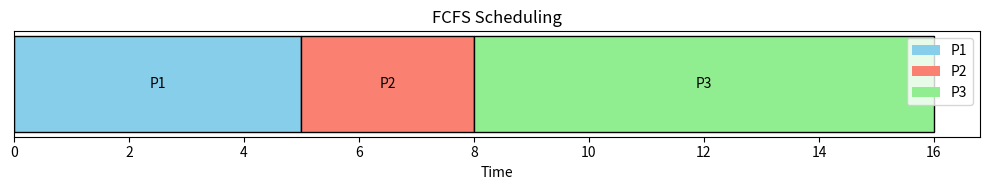
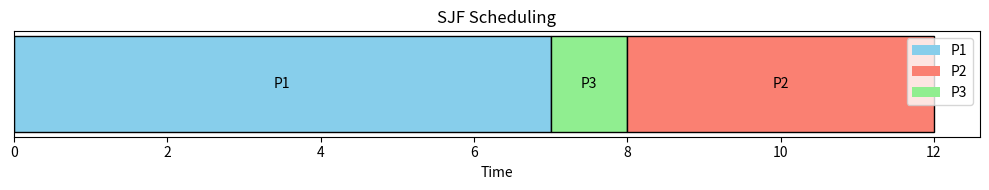
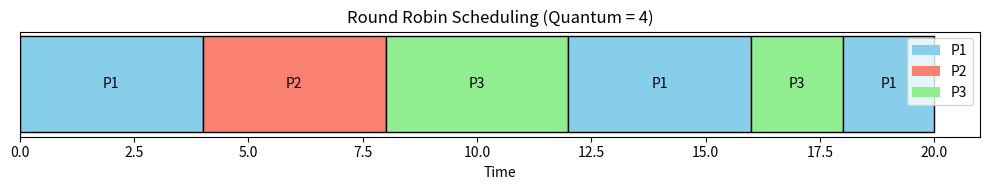

The matplotlib source for these figures, in order:
import matplotlib.pyplot as plt
# Diccionario de colores para cada proceso
color_map = {
    'P1': 'skyblue',
    'P2': 'salmon',
    'P3': 'lightgreen',
}

def fcfs(processes):
    processes.sort(key=lambda x: x['arrival'])
    time = 0
    for p in processes:
        if time < p['arrival']:
            time = p['arrival']
        p['start'] = time
        p['finish'] = time + p['burst']
        time += p['burst']
    return processes

# Ejemplo
fcfs_processes = [
    {'id': 'P1', 'arrival': 0, 'burst': 5},
    {'id': 'P2', 'arrival': 1, 'burst': 3},
    {'id': 'P3', 'arrival': 2, 'burst': 8}
]

result = fcfs(fcfs_processes)
print("FCFS:")
for p in result:
    print(f"{p['id']} - Start: {p['start']}, Finish: {p['finish']}")
def sjf(processes):
    processes.sort(key=lambda x: (x['arrival'], x['burst']))
    time = 0
    done = []
    ready = []
    while processes or ready:
        while processes and processes[0]['arrival'] <= time:
            ready.append(processes.pop(0))
        if ready:
            ready.sort(key=lambda x: x['burst'])
            current = ready.pop(0)
            current['start'] = time
            current['finish'] = time + current['burst']
            time += current['burst']
            done.append(current)
        else:
            time += 1
    return done

# Ejemplo
sjf_processes = [
    {'id': 'P1', 'arrival': 0, 'burst': 7},
    {'id': 'P2', 'arrival': 2, 'burst': 4},
    {'id': 'P3', 'arrival': 4, 'burst': 1}
]

result = sjf(sjf_processes)
print("\nSJF:")
for p in result:
    print(f"{p['id']} - Start: {p['start']}, Finish: {p['finish']}")
def round_robin(processes, quantum):
    queue = []
    time = 0
    processes.sort(key=lambda x: x['arrival'])
    remaining = {p['id']: p['burst'] for p in processes}
    waiting = processes.copy()
    result = []

    while waiting or queue:
        while waiting and waiting[0]['arrival'] <= time:
            queue.append(waiting.pop(0))
        if queue:
            current = queue.pop(0)
            start_time = time
            run_time = min(quantum, remaining[current['id']])
            remaining[current['id']] -= run_time
            time += run_time
            result.append({
                'id': current['id'],
                'start': start_time,
                'run': run_time,
                'end': time
            })
            while waiting and waiting[0]['arrival'] <= time:
                queue.append(waiting.pop(0))
            if remaining[current['id']] > 0:
                queue.append(current)
        else:
            time += 1
    return result

# Ejemplo
rr_processes = [
    {'id': 'P1', 'arrival': 0, 'burst': 10},
    {'id': 'P2', 'arrival': 1, 'burst': 4},
    {'id': 'P3', 'arrival': 2, 'burst': 6}
]

result = round_robin(rr_processes, quantum=4)
print("\nRound Robin:")
for r in result:
    print(f"{r['id']} - Start: {r['start']}, Run: {r['run']}, End: {r['end']}")




 # Define los procesos
fcfs_processes = [
    {'id': 'P1', 'arrival': 0, 'burst': 5},
    {'id': 'P2', 'arrival': 1, 'burst': 3},
    {'id': 'P3', 'arrival': 2, 'burst': 8}
]

sjf_processes = [
    {'id': 'P1', 'arrival': 0, 'burst': 7},
    {'id': 'P2', 'arrival': 2, 'burst': 4},
    {'id': 'P3', 'arrival': 4, 'burst': 1}
]

rr_processes = [
    {'id': 'P1', 'arrival': 0, 'burst': 10},
    {'id': 'P2', 'arrival': 1, 'burst': 4},
    {'id': 'P3', 'arrival': 2, 'burst': 6}
]

# Ejecuta los algoritmos
fcfs_result = fcfs([p.copy() for p in fcfs_processes])
sjf_result = sjf([p.copy() for p in sjf_processes])
rr_result = round_robin([p.copy() for p in rr_processes], quantum=4)
   

from matplotlib.patches import Patch

# Helper to create a legend
def create_legend(ax, process_ids):
    legend_elements = [Patch(facecolor=color_map[pid], label=pid) for pid in process_ids]
    ax.legend(handles=legend_elements, loc='upper right')

# Regenerating all Gantt charts with legend and cleaner layout
def plot_gantt_with_legend(data, title, is_rr=False):
    fig, ax = plt.subplots(figsize=(10, 2))
    y = 0
    if is_rr:
        for task in data:
            ax.barh(y, task['run'], left=task['start'], color=color_map[task['id']], edgecolor='black')
            ax.text(task['start'] + task['run']/2, y, task['id'], ha='center', va='center')
    else:
        for task in data:
            ax.barh(y, task['burst'], left=task['start'], color=color_map[task['id']], edgecolor='black')
            ax.text(task['start'] + task['burst']/2, y, task['id'], ha='center', va='center')
    ax.set_title(title)
    ax.set_yticks([])
    ax.set_xlabel("Time")
    create_legend(ax, color_map.keys())
    plt.tight_layout()
    return fig

# Generate updated figures with legend
fig_fcfs_legend = plot_gantt_with_legend(fcfs_result, "FCFS Scheduling")
fig_sjf_legend = plot_gantt_with_legend(sjf_result, "SJF Scheduling")
fig_rr_legend = plot_gantt_with_legend(rr_result, "Round Robin Scheduling (Quantum = 4)", is_rr=True)
plt.show()
# Show the figures
fig_fcfs_legend.tight_layout()
fig_sjf_legend.tight_layout()
fig_rr_legend.tight_layout()
fig_fcfs_legend.show()
fig_sjf_legend.show()
fig_rr_legend.show()